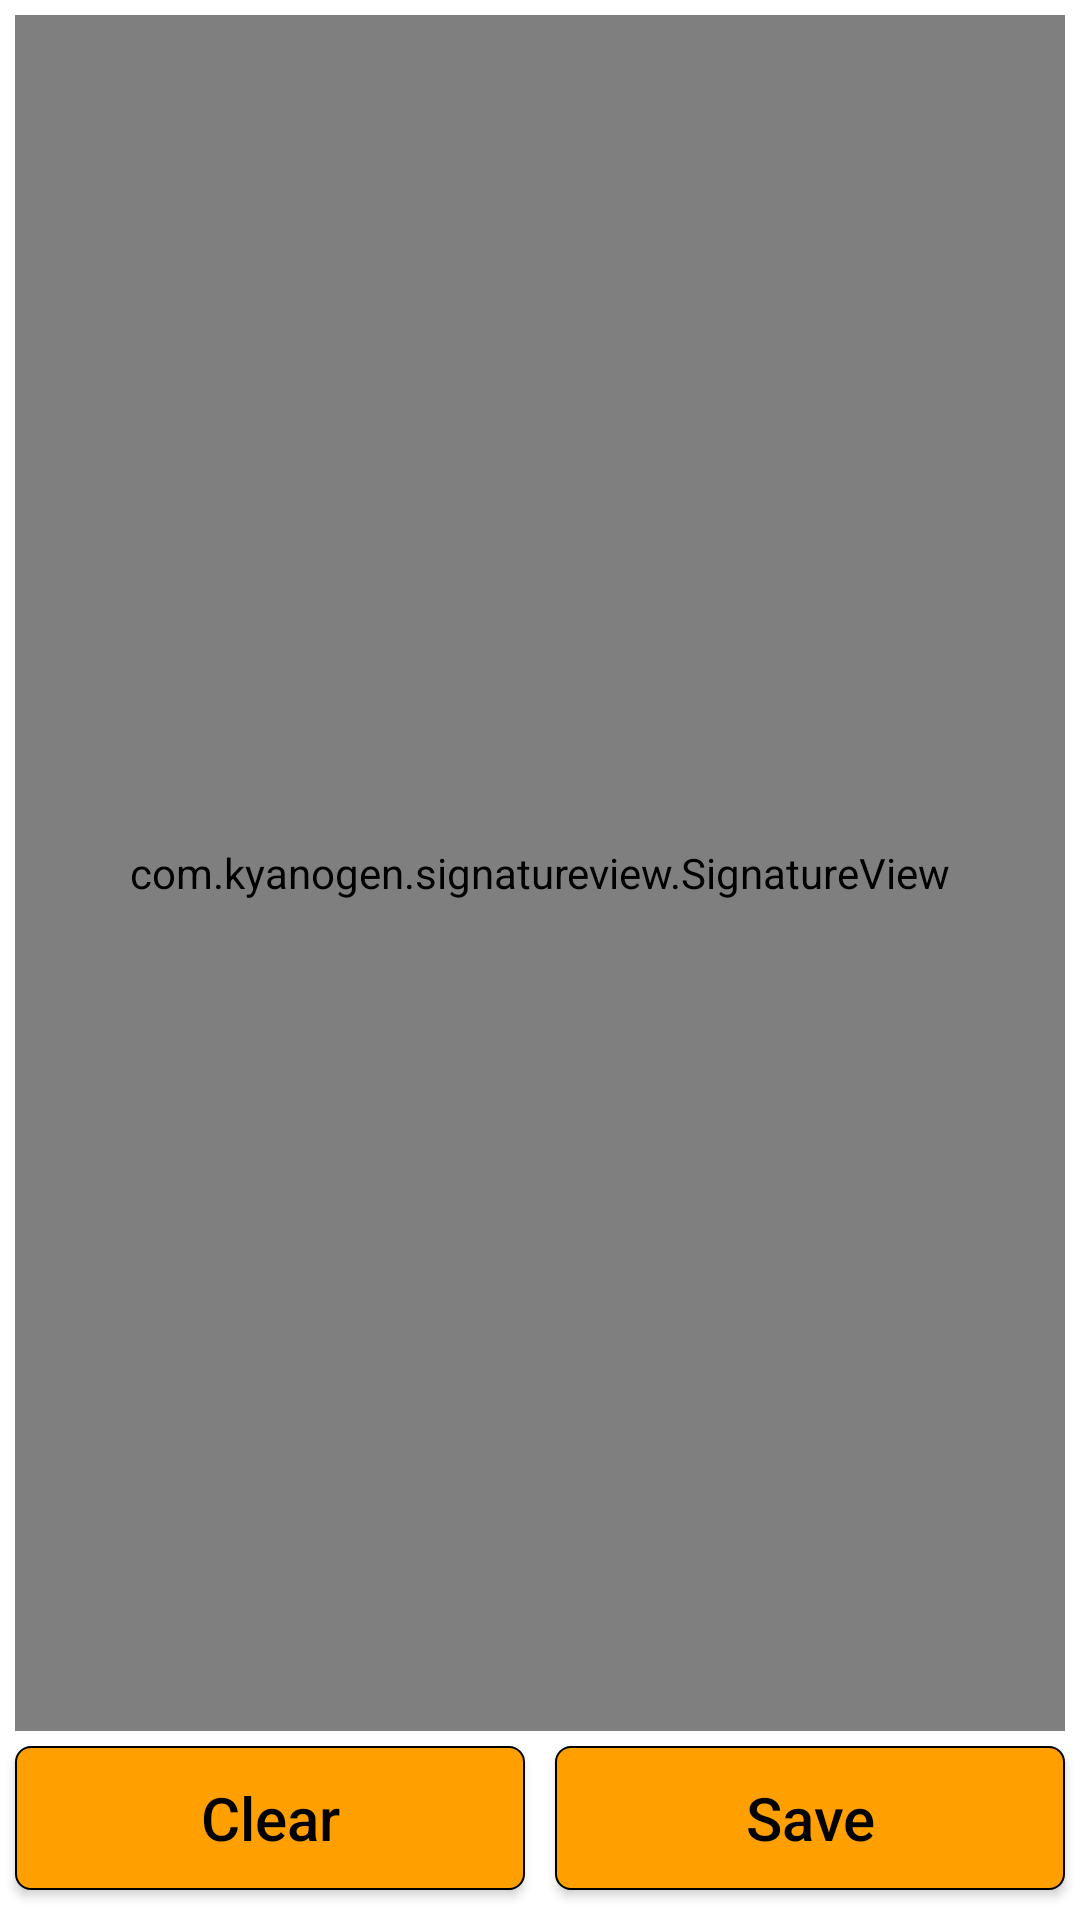

Reconstruct the res/layout file that produces this screen, plus the resources it refers to.
<!-- AndroidManifest.xml: application theme AppTheme -->
<!-- res/layout/signaturepopup.xml -->
<?xml version="1.0" encoding="utf-8"?>
<LinearLayout xmlns:android="http://schemas.android.com/apk/res/android"
    android:layout_width="match_parent"
    android:layout_height="300dp"
    android:id="@+id/rootView"
    android:background="#ffffff"
    android:orientation="vertical" >

    <RelativeLayout
        android:layout_width="match_parent"
        android:layout_margin="5dp"
        android:layout_weight="1.3"
        android:layout_height="match_parent">

        <com.kyanogen.signatureview.SignatureView
            android:layout_width="match_parent"
            android:layout_height="match_parent"
            android:id="@+id/witnessSignaturePad" />


        <ImageView
            android:layout_width="41dp"
            android:layout_height="41dp"
            android:id="@+id/witnessCancelSignature"
            android:layout_alignParentTop="true"
            android:layout_alignParentRight="true"
            android:layout_alignParentEnd="true" />
    </RelativeLayout>

    <LinearLayout
        android:layout_width="match_parent"
        android:layout_height="wrap_content"
        android:orientation="horizontal"
        android:weightSum="2">
        <Button
            android:id="@+id/btWitnessClear"
            android:layout_width="match_parent"
            android:layout_height="match_parent"
            android:layout_marginRight="5dp"
            android:textAllCaps="false"
            android:layout_marginLeft="5dp"
            android:layout_weight="1"
            android:shadowRadius="2"
            android:text="Clear"
            android:textColor="#000"
            android:layout_marginBottom="10dp"
            android:background="@drawable/login_button_selector"
            android:textSize="20sp" />

        <Button
            android:id="@+id/btWitnessSave"
            android:layout_width="match_parent"
            android:layout_height="match_parent"
            android:textAllCaps="false"
            android:layout_marginRight="5dp"
            android:layout_marginLeft="5dp"
            android:shadowRadius="2"
            android:text="Save"
            android:layout_marginBottom="10dp"
            android:textColor="#000"
            android:textSize="20sp"
            android:background="@drawable/login_button_selector"
            android:layout_weight="1" />
    </LinearLayout>

</LinearLayout>
<!-- resources referenced by this layout -->
<resources>
  <!-- drawable login_button_selector (drawable) -->
  <?xml version="1.0" encoding="utf-8"?>
  <selector xmlns:android="http://schemas.android.com/apk/res/android" >
       <item android:drawable="@drawable/buttonstyle" android:state_pressed="false"/>
       <item android:drawable="@drawable/login_button_click" android:state_pressed="true"/>
  
  </selector>
  <style name="AppTheme" parent="Theme.MaterialComponents.Light.DarkActionBar">
          
          <item name="colorPrimary">#FFA000</item>
          <item name="colorPrimaryDark">#FFA000</item>
          <item name="colorAccent">#000000</item>
      </style>
  <!-- drawable buttonstyle (drawable) -->
  <?xml version="1.0" encoding="utf-8"?>
  <shape xmlns:android="http://schemas.android.com/apk/res/android"
      android:shape="rectangle"
      android:padding="10dp">
      <solid android:color="#FFA000"/> 
      <stroke
          android:width="0.5dp"/>
         
      <corners android:topLeftRadius="5dp"
           android:topRightRadius="5dp"
           android:bottomLeftRadius="5dp"
           android:bottomRightRadius="5dp"/>
     
  
  </shape>
  <!-- drawable login_button_click (drawable) -->
  <?xml version="1.0" encoding="utf-8"?>
  <shape xmlns:android="http://schemas.android.com/apk/res/android"
      android:shape="rectangle"
      android:padding="10dp">
      <solid android:color="#FF6F00"/> 
      <stroke
          android:width="2dp"
          android:color="#00BFFF" /> 
      <corners android:topLeftRadius="5dp"
           android:topRightRadius="5dp"
           android:bottomLeftRadius="5dp"
           android:bottomRightRadius="5dp"/>
     
  
  </shape>
</resources>
